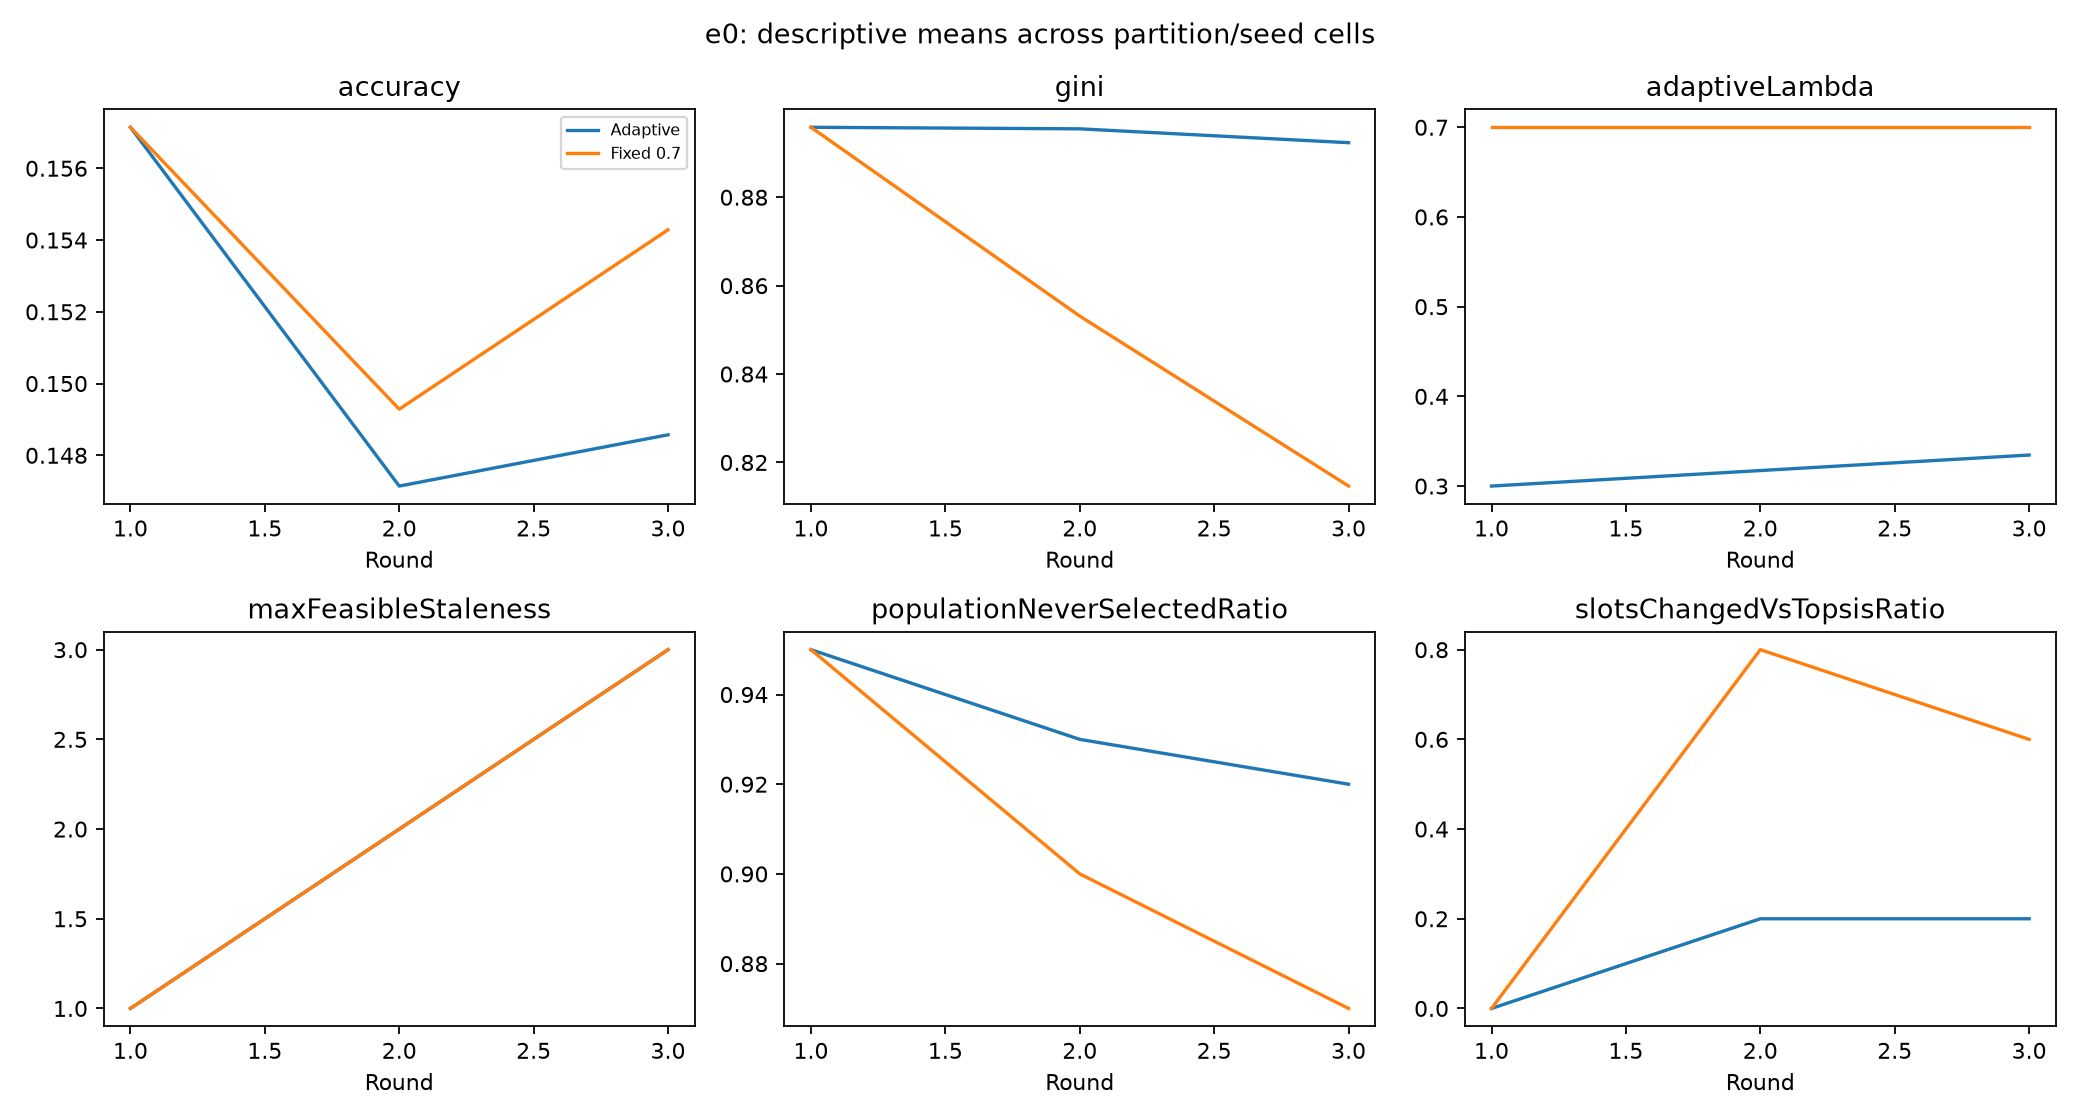

Data behind this chart, as committed beside it:
name, partition, seed, policy, lambda, round, accuracy, gini, adaptiveLambda, maxFeasibleStaleness, populationNeverSelectedRatio, slotsChangedVsTopsisRatio, modelStateHash
e0-20261027-185217-det-L3-r1, 45, 45, fixed, 0.7, 1, 0.1571, 0.8958, 0.7, 1, 0.95, 0.0, e9dd4bb4dae61c3a86449cdde2e9d05b799cd596…
e0-20261027-185217-det-L3-r1, 45, 45, fixed, 0.7, 2, 0.1493, 0.8531, 0.7, 2, 0.9, 0.8, 02ea99c29bd34003f458c201d7644284437f2e45…
e0-20261027-185217-det-L3-r1, 45, 45, fixed, 0.7, 3, 0.1543, 0.8146, 0.7, 3, 0.87, 0.6, d6caf212cb72f6ed1053d2fecde79052f1bed3bf…
e0-20261027-185217-det-L5-r1, 45, 45, adaptive, , 1, 0.1571, 0.8958, 0.3, 1, 0.95, 0.0, e9dd4bb4dae61c3a86449cdde2e9d05b799cd596…
e0-20261027-185217-det-L5-r1, 45, 45, adaptive, , 2, 0.1471, 0.8955, 0.3173, 2, 0.93, 0.2, 909530f527027113e808d6abcdfd29f8c8fa7afb…
e0-20261027-185217-det-L5-r1, 45, 45, adaptive, , 3, 0.1486, 0.8923, 0.3346, 3, 0.92, 0.2, 7a08fb3df742e71d1f10ca525a6de342e73f1ee5…
